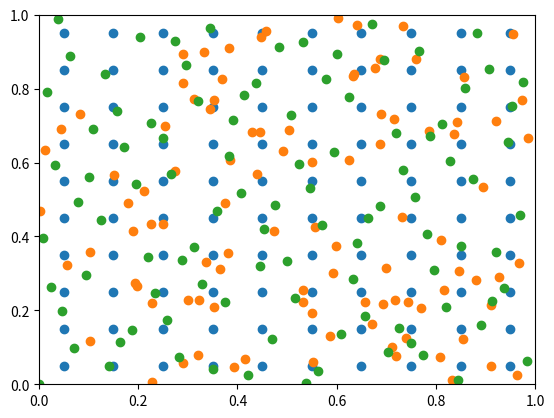

Python code for this plot:
#
# grid.py
#
# Fletcher Porter 2019
#

import math
import random
from itertools import count, islice

from matplotlib import pyplot

def computeGridSukharev(numberOfSamples):
    """
Calculates the points of a uniform center grid with numberOfSamples samples.  Raises an AssertionError if numberOfSamples is not a perfect square."""
    samplesOnASide = int(numberOfSamples ** 0.5)
    
    assert samplesOnASide ** 2 == numberOfSamples, "computeGridSukharev: numberOfSamples must be a perfect square"

    return [ [(0.5 + i) / samplesOnASide, (0.5 + j) / samplesOnASide] \
             for i in range(numberOfSamples) \
             for j in range(numberOfSamples) ]


def computeGridRandom(numberOfSamples):
    """
Simply computes a list of pairs of random numbers with length numberOfSamples.  Raises an AssertionError if numberOfSamples is negative or not an integer."""

    assert numberOfSamples > -1 and numberOfSamples == int(numberOfSamples), "computeGridRandom: numberOfSamples must be a non-negative integer"
    
    return [ [random.random(), random.random()] \
             for _ in range(numberOfSamples) ]


def isPrime(n):
    """
Checks for pimality by counting from 1 to n**0.5 and checking each number
if it is a divisor of n.  Doesn't raise an OverflowError for n > 2**31 - 1
(maximum of a C long) thanks to itertools count and islice."""

    if (n != int(n)):
        return false
    
    return n > 1 and all(n % i for i in islice(count(2), int(n ** 0.5 - 1)))


def haltonSequence(index, base):
    """
Computes the indexth number in the halton sequence with base base."""
    assert index > -1, "haltonSequence: index must be a non-negative."
    assert isPrime(base), "haltonSequence: base must be prime"
    
    f = 1
    haltonNumber = 0
    temp = index

    while (temp > 0):
        f = f / base
        haltonNumber = haltonNumber + f * (temp % base)
        temp = int(temp / base)

    return haltonNumber
    
    
def computeGridHalton(numberOfSamples, baseX, baseY):
    """
Creates a list of pairs of halton numbers of bases baseX and baseY of length numberOfSamples."""
    return [ [haltonSequence(i, baseX), haltonSequence(i, baseY)] \
                   for i in range(numberOfSamples) ]
    


if "__main__" == __name__:
    numberOfSamples = 100
    
    sukharev = computeGridSukharev(numberOfSamples)
    sukharevX = [ x for [x, y] in sukharev ]
    sukharevY = [ y for [x, y] in sukharev ]

    pyplot.scatter(sukharevX, sukharevY)
    pyplot.xlim([0, 1])
    pyplot.ylim([0, 1])
    pyplot.show()

    
    random = computeGridRandom(numberOfSamples)
    randomX = [ x for [x, y] in random ]
    randomY = [ y for [x, y] in random ]

    pyplot.scatter(randomX, randomY)
    pyplot.xlim([0, 1])
    pyplot.ylim([0, 1])
    pyplot.show()

    
    halton = computeGridHalton(numberOfSamples, 2, 3)
    haltonX = [ x for [x, y] in halton ]
    haltonY = [ y for [x, y] in halton ]

    pyplot.scatter(haltonX, haltonY)
    pyplot.xlim([0, 1])
    pyplot.ylim([0, 1])
    pyplot.show()
